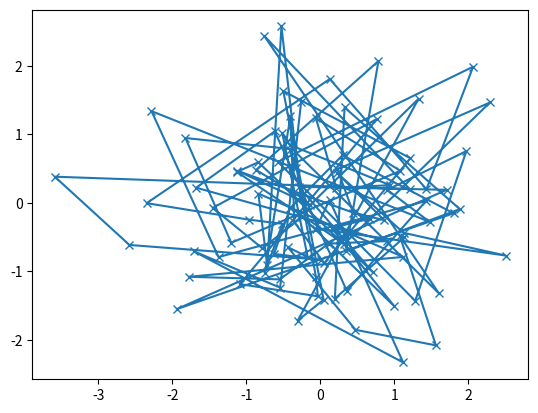

Python code for this plot:
# documentation part 3
# Parts of a Figure

import matplotlib.pyplot as plt
import numpy as np

def my_plotter(ax, data1, data2, param_dict):
    """
    A helper function to make a graph

    Parameters
    ----------
    ax : Axes
        The axes to draw to

    data1 : array
       The x data

    data2 : array
       The y data

    param_dict : dict
       Dictionary of kwargs to pass to ax.plot

    Returns
    -------
    out : list
        list of artists added
    """
    out = ax.plot(data1, data2, **param_dict)
    return out

# which you would then use as:

data1, data2, data3, data4 = np.random.randn(4, 100)
fig, ax = plt.subplots(1, 1)
my_plotter(ax, data1, data2, {'marker': 'x'})
